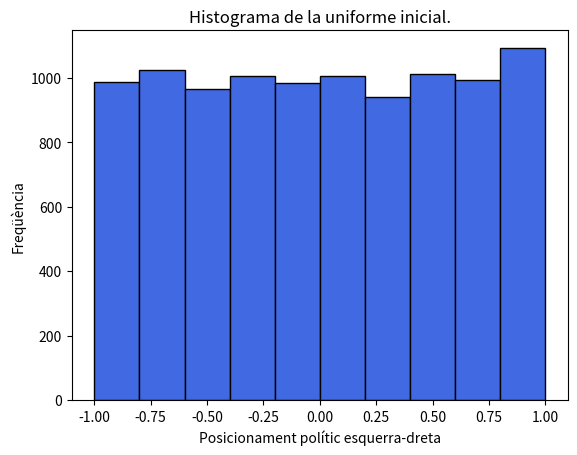
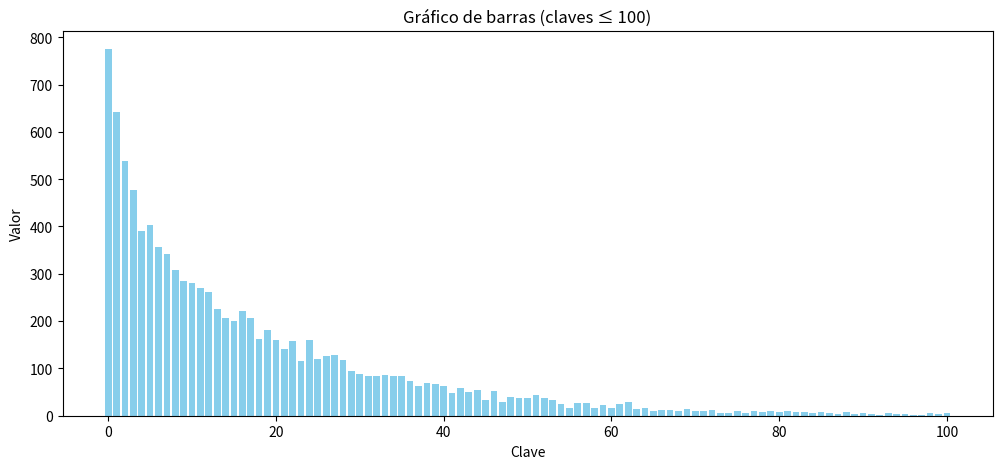
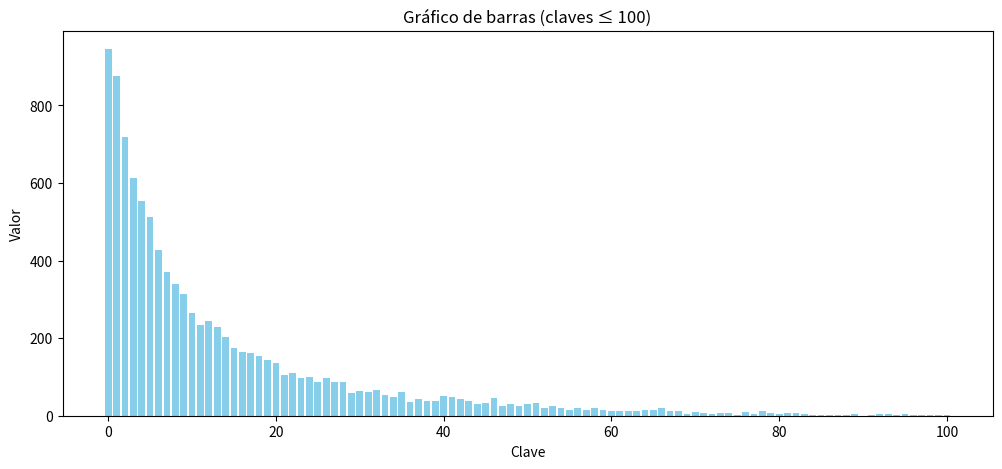
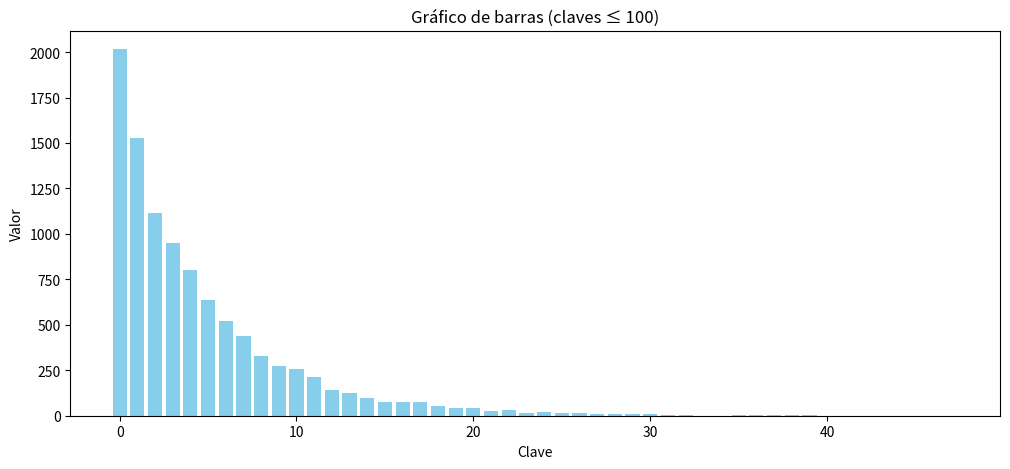

Write Python code to recreate these figures, in order.
from random import uniform, randint
import matplotlib.pyplot as plt
import numpy as np


def exposa_esquerra(prob: float) -> bool:
    '''Retorna la decisió aleatòria de si exposa contingut de l'esquerra donada la seva probabilitat, sinó exposa contingut de la dreta. Prec: 0 <= prob <= 1.'''
    num_aleatori = uniform(0, 1)
    if num_aleatori < prob: # Si la probabilitat (límit superior de [0, 1]) conté el nombre aleatori entre 0 i 1, l'exposa a l'esquerra
        return True
    return False
    ### NO CONTEMPLEM EL CAS QUE SIGUI IGUAL (NO EXISTEIX TEÒRICAMENT)

def mostra_histograma(dades: list[float], regla: str|None) -> None:
    '''Mostra histograma d'un conjunt de dades que indica la quantitat de posicions polítiques entre esquerra-dreta. Si s'ha utilitzat una regla d'exposició, la mostrem per pantalla.'''
    plt.hist(dades, bins=10, color="royalblue", edgecolor="black")
    
    plt.xlabel("Posicionament polític esquerra-dreta")
    plt.ylabel("Freqüència")
    plt.title(f"Histograma de la uniforme després d'utilitzar {regla}.") if regla else plt.title("Histograma de la uniforme inicial.")

    plt.show()

def abandona(prob: float) -> bool:
    '''Decideix si abandona o no un usuari depenent de la prob. d'abandonar.'''
    assert 0 <= prob <= 1
    num_aleatori = uniform(0, 1)
    if num_aleatori < prob: # Si la probabilitat (límit superior de [0, 1]) conté el nombre aleatori entre 0 i 1, l'exposa a l'esquerra
        return True
    return False

def barres_dicc(data: dict[int, int]) -> None:
    '''Dibuixa línea de barres d'un diccionari'''    
    filtered_data = {k: v for k, v in data.items() if k <= 100}

    # Ordenar por clave
    sorted_items = sorted(filtered_data.items())
    keys, values = zip(*sorted_items)

    # Graficar
    plt.figure(figsize=(12, 5))
    plt.bar(keys, values, color='skyblue')

    # Etiquetas
    plt.xlabel("Clave")
    plt.ylabel("Valor")
    plt.title("Gráfico de barras (claves ≤ 100)")

    # Mostrar
    plt.show()


def main() -> None:
    '''Executa el programa PRINCIPAL.'''
    nombres: list[float] = [uniform(-1, 1) for _ in range(10000)] # Genera 10000 nombres aleatòries entre 0 i 1.
    mostra_histograma(nombres, None)
    
    abandonats_R1: dict[int, int] = {}
    abandonats_R2: dict[int, int] = {}
    abandonats_R3: dict[int, int] = {}
    for num in nombres: 
        for regla in ["R1", "R2", "R3"]: # Per cada nombre, el modificarem per les 3 regles.
            num_actual = num
            ha_abandonat = False
            exposicions = -1 # Abandona un cop l'exposes, comença a la 1a exposició.
            while not ha_abandonat:
                # L'únic que canvia amb cada regla és la probabilitat de mostrar contingut d'esq-dreta.
                if regla == "R1": p_esq = (1 - num_actual) ** 2 / ((1 + num_actual) ** 2 + (1 - num_actual) ** 2) # Regla de REFORÇAMENT
                elif regla == "R2": p_esq = (1 - num_actual) / 2 # Regla JUSTA
                else: p_esq = (1 + num_actual) / 2 # Regla OPOSADA
                assert 0 <= p_esq <= 1, "Probabilitat NO normalitzada entre [0, 1]"
                
                if exposa_esquerra(p_esq): 
                    if num_actual < 0: # Està alineat
                        p_aband = 0.05
                        if abandona(p_aband): ha_abandonat = True
                    else: # No està alineat
                        p_aband = 0.25
                        if abandona(p_aband): ha_abandonat = True
                    num_actual = num_actual - (1 + num_actual) / 4 # Després canviem la seva posició
                else: # Exposa la dreta
                    if num_actual > 0: # Està alineat
                        p_aband = 0.05
                        if abandona(p_aband): ha_abandonat = True
                    else: # No està alineat
                        p_aband = 0.25
                        if abandona(p_aband): ha_abandonat = True
                    num_actual = num_actual + (1 - num_actual) / 4 
                exposicions += 1
            if regla == "R1":
                if exposicions in abandonats_R1:
                    abandonats_R1[exposicions] += 1
                else: abandonats_R1[exposicions] = 1
            
            elif regla == "R2":
                if exposicions in abandonats_R2:
                    abandonats_R2[exposicions] += 1
                else: abandonats_R2[exposicions] = 1
            else:
                if exposicions in abandonats_R3:
                    abandonats_R3[exposicions] += 1
                else: abandonats_R3[exposicions] = 1
    barres_dicc(abandonats_R1)
    barres_dicc(abandonats_R2)
    barres_dicc(abandonats_R3)
if __name__ == "__main__":
    main()


